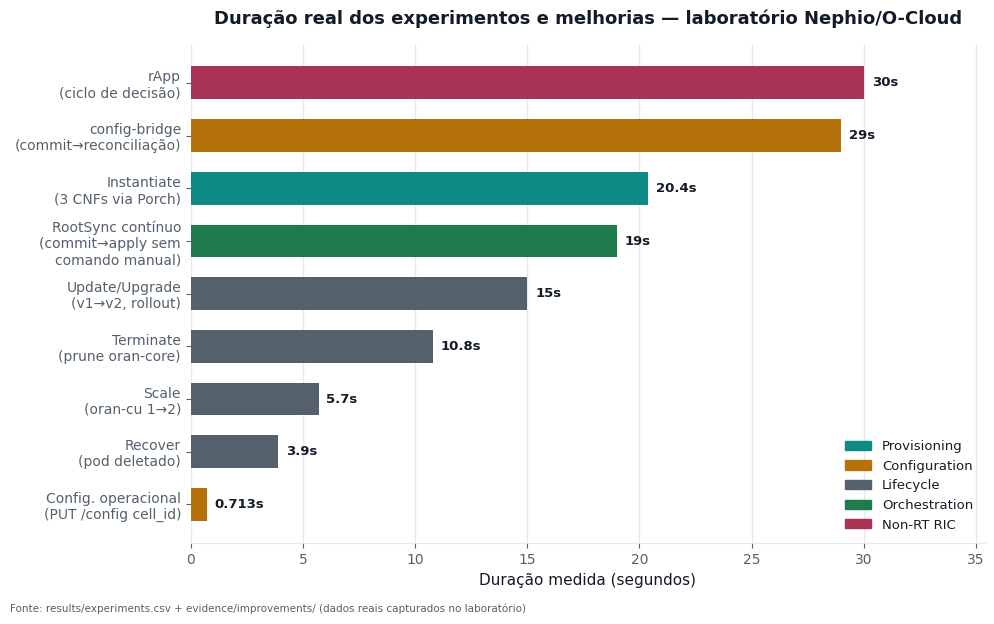

The script that saved this image: (Note: this script raises an exception after producing the figure.)
#!/usr/bin/env python3
"""Gera graficos reais (matplotlib) a partir de dados ja capturados no laboratorio.
Nenhum numero aqui e inventado - todos vem de results/experiments.csv e das evidencias
em evidence/improvements/ e evidence/o2ims/ (ver docs/improvements-16gb.md).
"""
import matplotlib
matplotlib.use("Agg")
import matplotlib.pyplot as plt
import matplotlib.font_manager as fm

ROOT = "/mnt/c/Users/diego.abreu/Documents/Desenvolvimento/Curso CESAR/SMO/X"

# paleta consistente com o dashboard (Console SMO Nephio)
TEAL = "#0d8a83"
AMBER = "#b5720b"
GREEN = "#1f7a4d"
ROSE = "#a83354"
SLATE = "#54606c"
INK = "#131b26"
BG = "#ffffff"
GRID = "#e3e9ee"

plt.rcParams.update({
    "font.family": "DejaVu Sans",
    "text.color": INK,
    "axes.edgecolor": GRID,
    "axes.labelcolor": INK,
    "xtick.color": SLATE,
    "ytick.color": SLATE,
    "figure.facecolor": BG,
    "axes.facecolor": BG,
    "savefig.facecolor": BG,
})

CAT_COLOR = {
    "Provisioning": TEAL,
    "Configuration": AMBER,
    "Lifecycle": SLATE,
    "Orchestration": GREEN,
    "Monitoring": "#6a4fb5",
    "Non-RT RIC": ROSE,
}

# ---------- Grafico 1: duracao dos experimentos (dados reais) ----------
experiments = [
    ("Instantiate\n(3 CNFs via Porch)", 20.4, "Provisioning"),
    ("Update/Upgrade\n(v1→v2, rollout)", 15.0, "Lifecycle"),
    ("Terminate\n(prune oran-core)", 10.8, "Lifecycle"),
    ("Scale\n(oran-cu 1→2)", 5.7, "Lifecycle"),
    ("Recover\n(pod deletado)", 3.9, "Lifecycle"),
    ("RootSync contínuo\n(commit→apply sem\ncomando manual)", 19.0, "Orchestration"),
    ("config-bridge\n(commit→reconciliação)", 29.0, "Configuration"),
    ("rApp\n(ciclo de decisão)", 30.0, "Non-RT RIC"),
    ("Config. operacional\n(PUT /config cell_id)", 0.713, "Configuration"),
]
experiments.sort(key=lambda x: x[1])
labels = [e[0] for e in experiments]
durations = [e[1] for e in experiments]
colors = [CAT_COLOR[e[2]] for e in experiments]

fig, ax = plt.subplots(figsize=(10, 6.2), dpi=200)
bars = ax.barh(labels, durations, color=colors, height=0.62, zorder=3)
ax.set_xlabel("Duração medida (segundos)", fontsize=11)
ax.set_title("Duração real dos experimentos e melhorias — laboratório Nephio/O-Cloud",
             fontsize=13, fontweight="bold", pad=14, color=INK)
ax.grid(axis="x", color=GRID, linewidth=1, zorder=0)
ax.set_axisbelow(True)
for spine in ["top", "right", "left"]:
    ax.spines[spine].set_visible(False)
ax.spines["bottom"].set_color(GRID)
for bar, val in zip(bars, durations):
    ax.text(bar.get_width() + 0.35, bar.get_y() + bar.get_height() / 2,
             f"{val:g}s", va="center", fontsize=9.5, color=INK, fontweight="bold")
ax.set_xlim(0, max(durations) * 1.18)

# legenda de categorias
import matplotlib.patches as mpatches
present_cats = sorted({e[2] for e in experiments}, key=lambda c: list(CAT_COLOR).index(c))
handles = [mpatches.Patch(color=CAT_COLOR[c], label=c) for c in present_cats]
ax.legend(handles=handles, loc="lower right", frameon=False, fontsize=9.5)

fig.text(0.01, 0.005,
          "Fonte: results/experiments.csv + evidence/improvements/ (dados reais capturados no laboratório)",
          fontsize=7.5, color=SLATE)
plt.tight_layout(rect=[0, 0.02, 1, 1])
plt.savefig(f"{ROOT}/report/assets/experiments-duration.png", bbox_inches="tight")
plt.savefig(f"{ROOT}/presentation/assets/experiments-duration.png", bbox_inches="tight")
plt.close()

# ---------- Grafico 2: uso de RAM medido vs orcamento ----------
fig, ax = plt.subplots(figsize=(9, 4.6), dpi=200)
components = [
    ("nephio-mgmt\n(Nephio R6 completo)", 3.8, TEAL),
    ("o-cloud-1\n(2 nós K8s)", 2.3, SLATE),
    ("3 CNFs simuladas\n(oran-cu/du/core)", 0.19, AMBER),
    ("metrics-server +\nconfig-bridge + rApp", 0.1, GREEN),
]
labels2 = [c[0] for c in components]
vals2 = [c[1] for c in components]
colors2 = [c[2] for c in components]
used = sum(vals2)
budget_wsl = 9.7
budget_host = 16.0

left = 0
bar_h = 0.55
for lab, val, col in zip(labels2, vals2, colors2):
    ax.barh(0, val, left=left, color=col, height=bar_h, zorder=3,
            edgecolor="white", linewidth=1.5)
    if val > 0.3:
        ax.text(left + val / 2, 0, f"{val:g} GiB", ha="center", va="center",
                 fontsize=9, color="white", fontweight="bold")
    left += val

ax.barh(0, budget_wsl - used, left=used, color=GRID, height=bar_h, zorder=2,
        label=f"disponível no WSL2 ({budget_wsl - used:.1f} GiB)")
ax.axvline(budget_wsl, color=ROSE, linestyle="--", linewidth=1.6, zorder=4)
ax.text(budget_wsl, 0.42, f"orçamento WSL2: {budget_wsl:g} GiB", color=ROSE,
        fontsize=9.5, ha="right", fontweight="bold")
ax.axvline(budget_host, color=INK, linestyle=":", linewidth=1.2, zorder=1)
ax.text(budget_host, -0.42, f"limite da máquina: {budget_host:g} GiB", color=SLATE,
        fontsize=9, ha="right")

ax.set_xlim(0, budget_host + 0.6)
ax.set_ylim(-0.6, 0.6)
ax.set_yticks([])
ax.set_xlabel("GiB de RAM", fontsize=11)
ax.set_title(f"Uso real de RAM — {used:.2f} GiB usados de {budget_wsl:g} GiB alocados ao WSL2 (máquina de {budget_host:g} GiB)",
             fontsize=12.5, fontweight="bold", pad=14, color=INK)
for spine in ax.spines.values():
    spine.set_visible(False)

handles2 = [mpatches.Patch(color=c, label=l.replace("\n", " ")) for l, v, c in components]
ax.legend(handles=handles2, loc="upper center", bbox_to_anchor=(0.5, -0.18),
          ncol=2, frameon=False, fontsize=9)

fig.text(0.01, 0.01, "Fonte: docker stats + kubectl top (metrics-server) — evidence/resources/, evidence/improvements/",
          fontsize=7.5, color=SLATE)
plt.tight_layout(rect=[0, 0.06, 1, 1])
plt.savefig(f"{ROOT}/report/assets/ram-usage.png", bbox_inches="tight")
plt.savefig(f"{ROOT}/presentation/assets/ram-usage.png", bbox_inches="tight")
plt.close()

print("charts ok")
